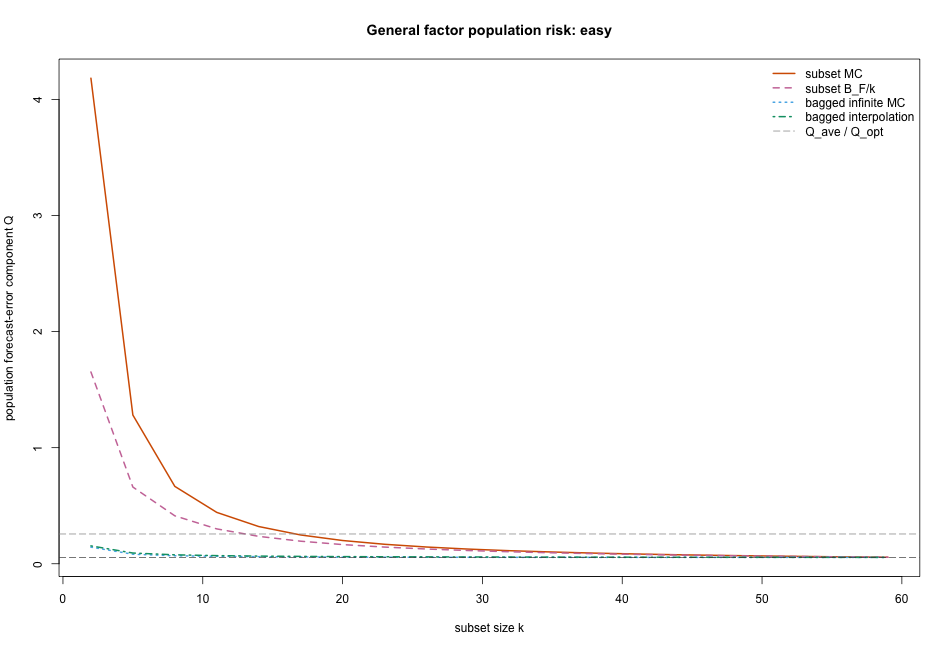

Values plotted in this chart, from the file beside it:
scenario, k, Q_subset_mc, Q_subset_BF_over_k, Q_bagged_infinite_mc, Q_bagged_finiteB_mc, Q_bagged_interp, Q_ave, Q_opt, D_bag, BF, gamma
easy, 2, 4.183, 1.652, 0.1431, 0.2239, 0.154, 0.2565, 0.05484, 0.2051, 3.304, 0.3026
easy, 5, 1.281, 0.6609, 0.08209, 0.1061, 0.09244, 0.2565, 0.05484, 0.2051, 3.304, 0.3026
easy, 8, 0.6666, 0.413, 0.069, 0.08095, 0.07706, 0.2565, 0.05484, 0.2051, 3.304, 0.3026
easy, 11, 0.4426, 0.3004, 0.06456, 0.07212, 0.07007, 0.2565, 0.05484, 0.2051, 3.304, 0.3026
easy, 14, 0.3208, 0.236, 0.06114, 0.06633, 0.06607, 0.2565, 0.05484, 0.2051, 3.304, 0.3026
easy, 17, 0.2481, 0.1944, 0.05878, 0.06257, 0.06349, 0.2565, 0.05484, 0.2051, 3.304, 0.3026
easy, 20, 0.2003, 0.1652, 0.05733, 0.06019, 0.06168, 0.2565, 0.05484, 0.2051, 3.304, 0.3026
easy, 23, 0.1678, 0.1437, 0.05645, 0.05868, 0.06034, 0.2565, 0.05484, 0.2051, 3.304, 0.3026
easy, 26, 0.1442, 0.1271, 0.05598, 0.05775, 0.05931, 0.2565, 0.05484, 0.2051, 3.304, 0.3026
easy, 29, 0.1263, 0.1139, 0.05571, 0.05712, 0.05849, 0.2565, 0.05484, 0.2051, 3.304, 0.3026
easy, 32, 0.1123, 0.1033, 0.05539, 0.05653, 0.05783, 0.2565, 0.05484, 0.2051, 3.304, 0.3026
easy, 35, 0.1013, 0.09441, 0.05526, 0.05618, 0.05728, 0.2565, 0.05484, 0.2051, 3.304, 0.3026
easy, 38, 0.09172, 0.08696, 0.0551, 0.05583, 0.05682, 0.2565, 0.05484, 0.2051, 3.304, 0.3026
easy, 41, 0.08421, 0.08059, 0.05501, 0.0556, 0.05642, 0.2565, 0.05484, 0.2051, 3.304, 0.3026
easy, 44, 0.07744, 0.0751, 0.05493, 0.05538, 0.05608, 0.2565, 0.05484, 0.2051, 3.304, 0.3026
easy, 47, 0.07211, 0.0703, 0.05491, 0.05525, 0.05578, 0.2565, 0.05484, 0.2051, 3.304, 0.3026
easy, 50, 0.06727, 0.06609, 0.05488, 0.05513, 0.05552, 0.2565, 0.05484, 0.2051, 3.304, 0.3026
easy, 53, 0.06299, 0.06235, 0.05486, 0.05502, 0.05529, 0.2565, 0.05484, 0.2051, 3.304, 0.3026
easy, 56, 0.05917, 0.05901, 0.05484, 0.05493, 0.05508, 0.2565, 0.05484, 0.2051, 3.304, 0.3026
easy, 59, 0.05587, 0.056, 0.05484, 0.05486, 0.0549, 0.2565, 0.05484, 0.2051, 3.304, 0.3026
